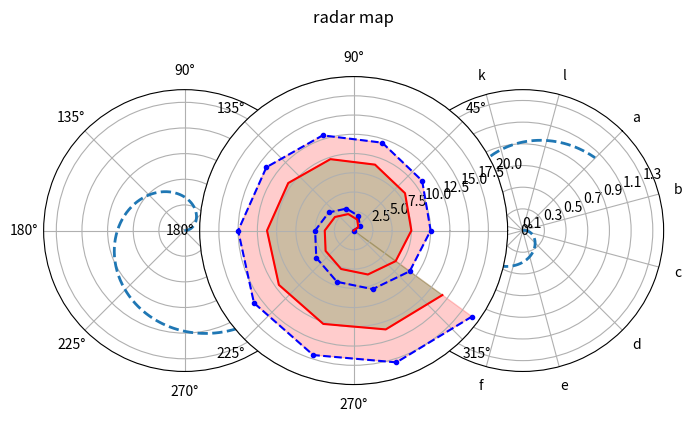
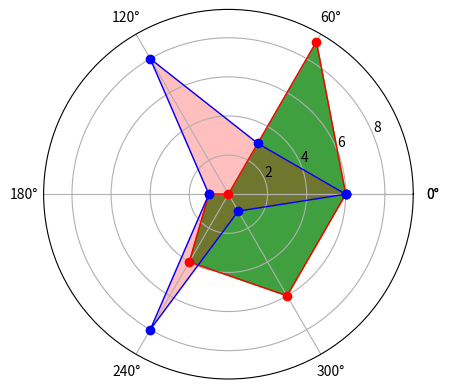

Here is the Python script that generated these plots, in order: (Note: this script raises an exception after producing the figures.)
import numpy as np
import pandas as pd
import matplotlib.pyplot as plt

s=pd.Series(np.arange(20))
theta=np.arange(0,2*np.pi,0.02)#下面用弧度制
print(s)
print(theta[:10])

fig=plt.figure(figsize=(8,4))
ax1=plt.subplot(121,projection='polar')#projection=polar代表是创建极坐标图，不写的话，默认就是二维关系的图
ax2=plt.subplot(122)
#上面这个，还可以写成211、212，就变成两行一列。前两个参数是行和列，最后一个是先行后列的第几个
#如果是222、223，就变成了右上和左下两个子图有图
#还可以写：ax=fig.add_subplot(111,polar=True)

#对于设定好是极坐标的图，可以直接plot
#lw应该是线宽吧
ax1.plot(theta,3*theta,linestyle='--',lw=1)#这个叫，螺旋线？
ax1.plot(s,linestyle='-',marker='.',lw=2)#0到19的距离，所以它是均匀分配给所有的theta？
ax2.plot(theta,theta*3,linestyle='--',lw=1)
ax2.plot(s)
plt.grid()

plt.clf()
a1=plt.subplot(121,projection='polar')
a2=plt.subplot(122,projection='polar')
a1.plot(theta,theta/6,'--',lw=2)
a2.plot(theta,theta/6,'--',lw=2)

#修改
a2.set_theta_direction(-1)#默认逆时针，改完后就变成顺时针了

#格网
a2.set_thetagrids(np.arange(0.0,360.0,30),list('abcdefghijkl'))#角度网格，90度还可以做东南西北什么的
a2.set_rgrids(np.arange(0.2,1.4,0.4))#极径网格线

#角度偏移值（set_theta_offset）
a2.set_theta_offset(np.pi/4)#逆时针方向，偏移45度，pi/4弧度

a2.set_rlim(0.2,0.8)#设置显示的极径范围(但好像不会改变其他值)
a2.set_rmax(1.4)#设置显示的极径的最大值，整个圆盘的最大值
a2.set_rticks(np.arange(0.1,1.5,0.2))#为啥感觉它和极径网格线（set_rgrids）是一样的。。。。
#上面三个函数会相互影响，需要注意


#雷达图：极坐标折线图/填图
ax1=plt.subplot(111,projection='polar')
ax1.set_title('radar map\n')
ax1.set_rlim(0,20)

data1=[i for i in range(20)]
data2=[0.75*x for x in range(20)]
theta=np.arange(0,4*np.pi,np.pi/5)

ax1.plot(theta,data1,'.--b',label='data1')
ax1.fill(theta,data1,color='r',alpha=0.2)
ax1.plot(theta,data2,'-r',label='data2')
ax1.fill(theta,data2,color='g',alpha=0.2)

labels=list('abcdef')
dataLength=6
data1=np.random.randint(0,10,6)
data2=np.random.randint(0,10,6)
angles=np.linspace(0,2*np.pi,dataLength,endpoint=False)#0到2π，6份
data1=np.concatenate((data1,[data1[0]]))#闭合，可以画闭合曲线，否则线没法连成环
data2=np.concatenate((data2,[data2[0]]))
angles=np.concatenate((angles,[angles[0]]))

plt.figure()#新图
plt.polar(angles,data1,'o-r',linewidth=1)
plt.fill(angles,data1,color='g',alpha=0.75)
plt.polar(angles,data2,'o-b',linewidth=1)
plt.fill(angles,data2,color='r',alpha=0.25)

plt.thetagrids(angles/np.pi*180,labels)#角度网格和标签，注意这个是角度制的
plt.ylim(0,10)#ylim不只是平面直角才能用，极坐标也可以用

#极轴图：极坐标柱状图
plt.figure()
ax1=plt.subplot(111,projection='polar')
ax1.set_rlim(0,12)
data=np.random.randint(1,10,10)
theta=np.linspace(0,2*np.pi,10)
bar=ax1.bar(theta,data,alpha=0.5)

for r,bar_ in zip(data,bar):#改变颜色
    bar_.set_facecolor(plt.cm.jet(r/10.))#jet是彩色的